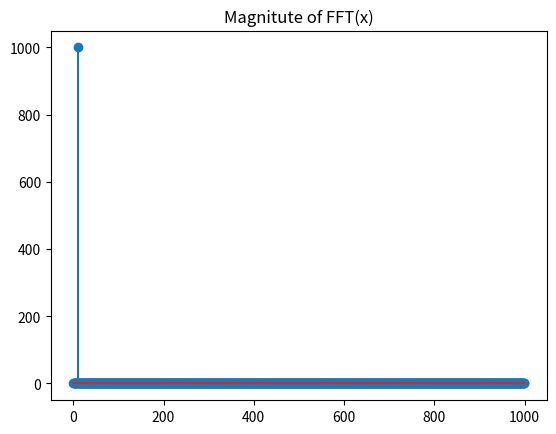

Generate this figure with matplotlib:
import numpy as np

import matplotlib.pyplot as plt

from numpy.fft import fft

M=1000

n=np.arange(M)


#proof of following two signals are the same
x=np.exp(1j*0.02*np.pi*n)
u10=np.exp(1j*2*np.pi*n*10/M)


plt.stem(abs(fft(x)))
plt.title("Magnitute of FFT(x)")